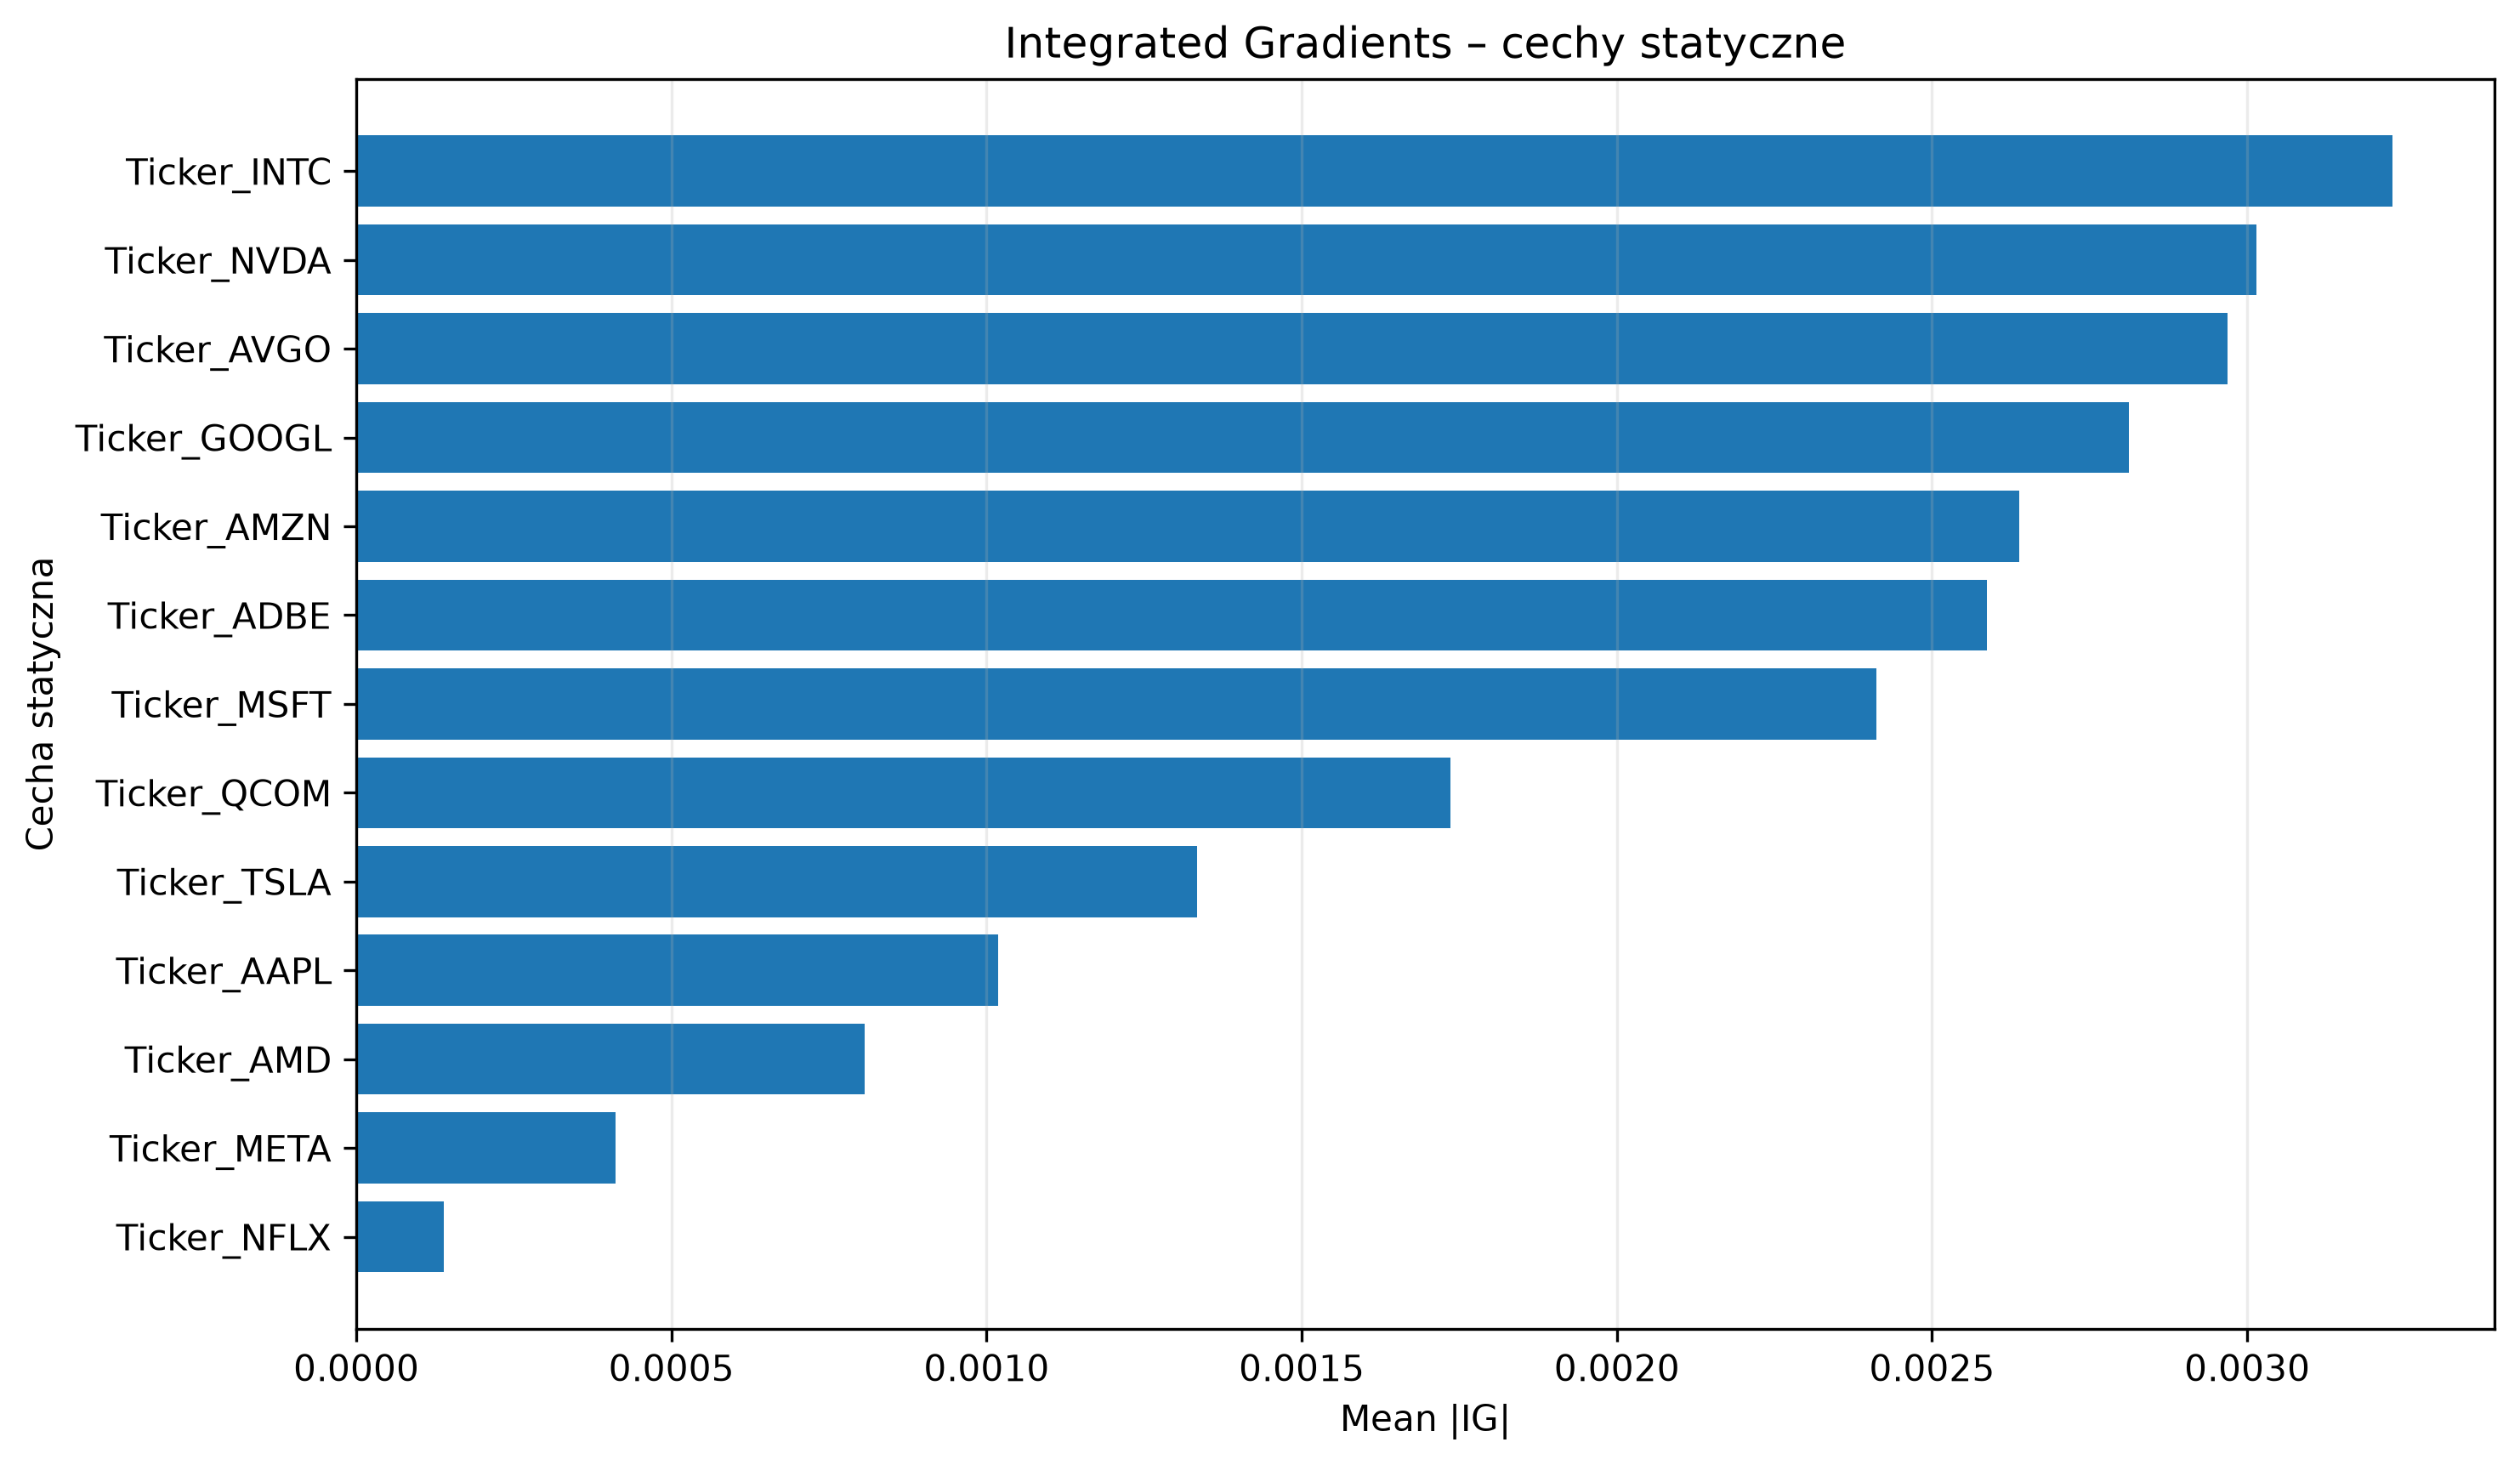

The data file committed next to this chart (first rows):
Feature, Mean_Abs_IG, Mean_IG, Positive_Share, Negative_Share
Ticker_INTC, 0.003231, 0.003231, 0.1393, 0.0
Ticker_NVDA, 0.003014, 0.003014, 0.06557, 0.0
Ticker_AVGO, 0.002968, -0.002968, 0.0, 0.07377
Ticker_GOOGL, 0.002813, 0.002813, 0.08197, 0.0
Ticker_AMZN, 0.002638, 0.002638, 0.06557, 0.0
Ticker_ADBE, 0.002587, 0.002587, 0.07377, 0.0
Ticker_MSFT, 0.002412, 0.002412, 0.06557, 0.0
Ticker_QCOM, 0.001735, -0.001735, 0.0, 0.08197
Ticker_TSLA, 0.001334, -0.001334, 0.0, 0.07377
Ticker_AAPL, 0.001018, 0.001018, 0.07377, 0.0
Ticker_AMD, 0.0008068, -0.0008059, 0.008197, 0.07377
Ticker_META, 0.0004109, -0.0001226, 0.01639, 0.05738
Ticker_NFLX, 0.0001388, 9.395139e-05, 0.03279, 0.01639
